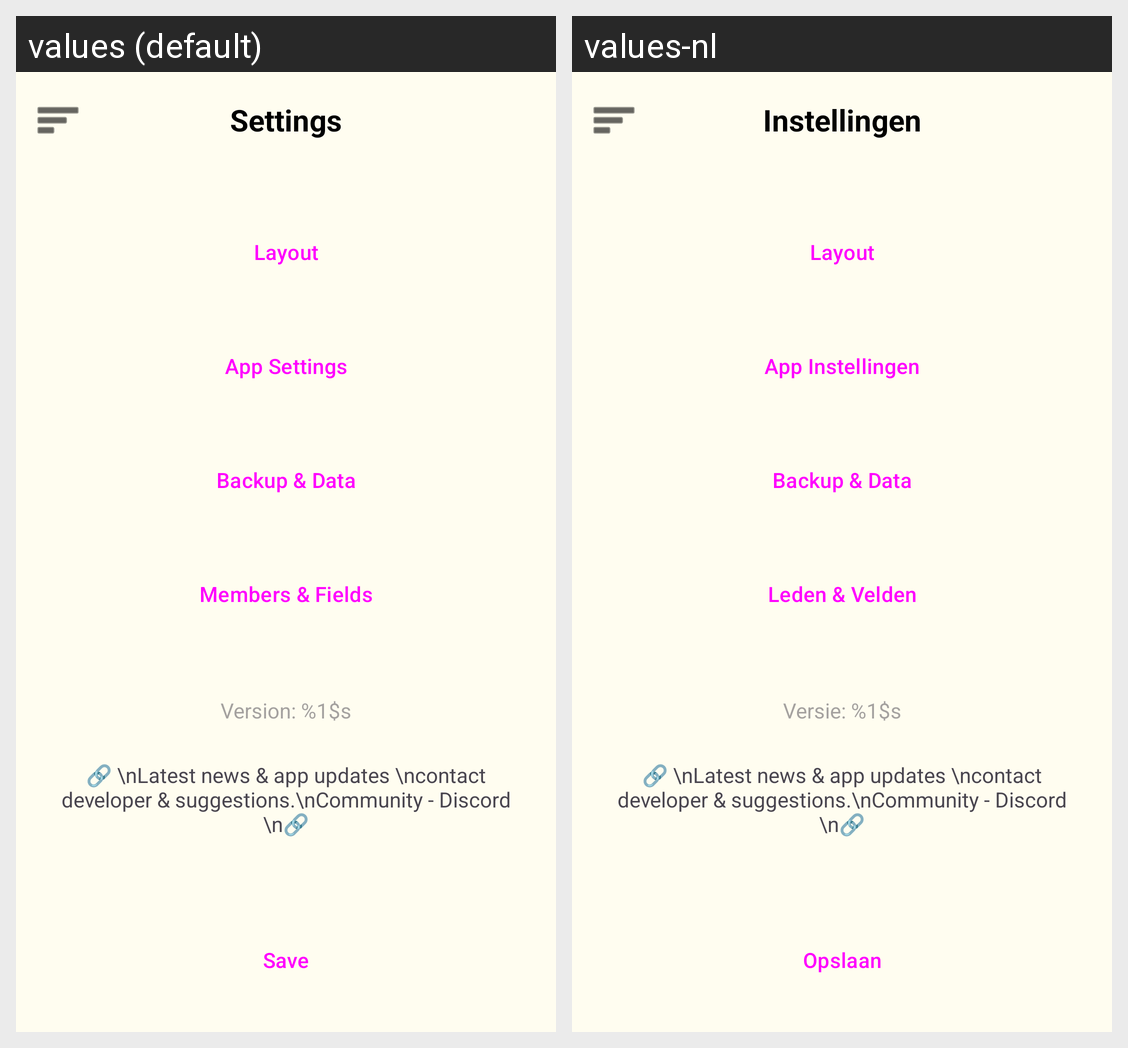

Strings drawn on this Android screen and how each of the app's shown locales translates them:
Android screen res/layout/activity_settings.xml rendered under 2 locales, left to right: values (default), values-nl. Device: Nexus 5 (rendered at 1080×1920; each locale shown at half size, 540×960, under a caption strip naming it); theme Theme.PluralApp001.
Strings drawn on this screen, with the default value and each locale's value (text and hints the layout hard-codes, and strings that could not be matched under every locale, appear in the picture but are not listed):

settings
  values: Settings
  values-nl: Instellingen

settings_category_layout
  values: Layout
  values-nl: Layout

settings_category_app
  values: App Settings
  values-nl: App Instellingen

settings_category_backup
  values: Backup & Data
  values-nl: Backup & Data

settings_category_members
  values: Members & Fields
  values-nl: Leden & Velden

settings_section_app_settings
  values: App Settings
  values-nl: App Instellingen

version_label
  values: Version: %1$s
  values-nl: Versie: %1$s

save
  values: Save
  values-nl: Opslaan
